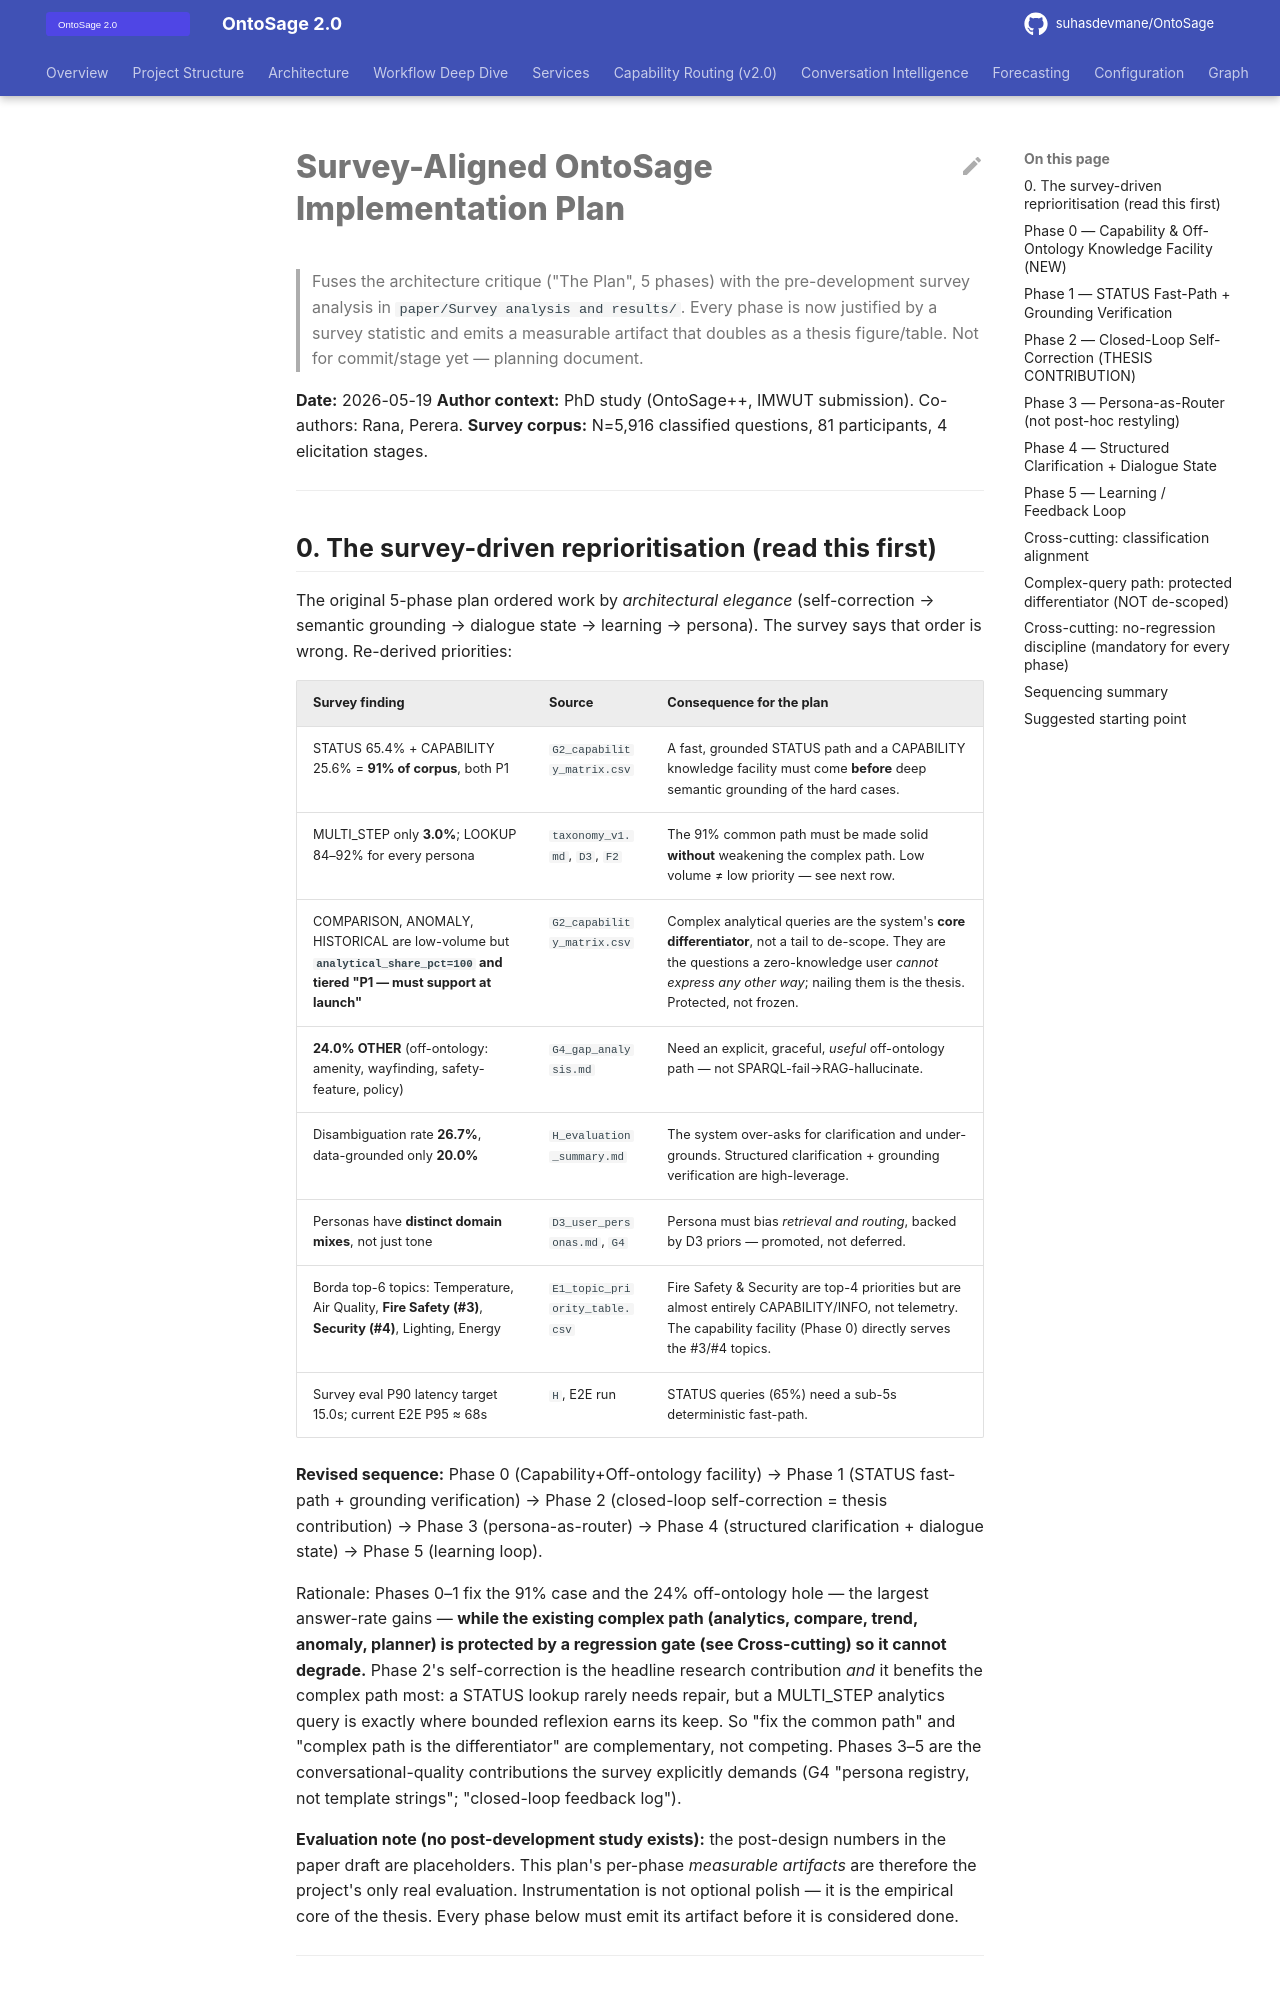

repository: suhasdevmane/OntoSage · page: superpowers/plans/2026-05-19-survey-aligned-ontosage/index.html · generator: mkdocs

# Survey-Aligned OntoSage Implementation Plan

> Fuses the architecture critique ("The Plan", 5 phases) with the pre-development
> survey analysis in `paper/Survey analysis and results/`. Every phase is now
> justified by a survey statistic and emits a measurable artifact that doubles as
> a thesis figure/table. Not for commit/stage yet — planning document.

**Date:** 2026-05-19
**Author context:** PhD study (OntoSage++, IMWUT submission). Co-authors: Rana, Perera.
**Survey corpus:** N=5,916 classified questions, 81 participants, 4 elicitation stages.

---

## 0. The survey-driven reprioritisation (read this first)

The original 5-phase plan ordered work by *architectural elegance* (self-correction →
semantic grounding → dialogue state → learning → persona). The survey says that order
is wrong. Re-derived priorities:

| Survey finding | Source | Consequence for the plan |
|---|---|---|
| STATUS 65.4% + CAPABILITY 25.6% = **91% of corpus**, both P1 | `G2_capability_matrix.csv` | A fast, grounded STATUS path and a CAPABILITY knowledge facility must come **before** deep semantic grounding of the hard cases. |
| MULTI_STEP only **3.0%**; LOOKUP 84–92% for every persona | `taxonomy_v1.md`, `D3`, `F2` | The 91% common path must be made solid **without** weakening the complex path. Low volume ≠ low priority — see next row. |
| COMPARISON, ANOMALY, HISTORICAL are low-volume but **`analytical_share_pct=100` and tiered "P1 — must support at launch"** | `G2_capability_matrix.csv` | Complex analytical queries are the system's **core differentiator**, not a tail to de-scope. They are the questions a zero-knowledge user *cannot express any other way*; nailing them is the thesis. Protected, not frozen. |
| **24.0% OTHER** (off-ontology: amenity, wayfinding, safety-feature, policy) | `G4_gap_analysis.md` | Need an explicit, graceful, *useful* off-ontology path — not SPARQL-fail→RAG-hallucinate. |
| Disambiguation rate **26.7%**, data-grounded only **20.0%** | `H_evaluation_summary.md` | The system over-asks for clarification and under-grounds. Structured clarification + grounding verification are high-leverage. |
| Personas have **distinct domain mixes**, not just tone | `D3_user_personas.md`, `G4` | Persona must bias *retrieval and routing*, backed by D3 priors — promoted, not deferred. |
| Borda top-6 topics: Temperature, Air Quality, **Fire Safety (#3)**, **Security (#4)**, Lighting, Energy | `E1_topic_priority_table.csv` | Fire Safety & Security are top-4 priorities but are almost entirely CAPABILITY/INFO, not telemetry. The capability facility (Phase 0) directly serves the #3/#4 topics. |
| Survey eval P90 latency target 15.0s; current E2E P95 ≈ 68s | `H`, E2E run | STATUS queries (65%) need a sub-5s deterministic fast-path. |

**Revised sequence:** Phase 0 (Capability+Off-ontology facility) → Phase 1 (STATUS
fast-path + grounding verification) → Phase 2 (closed-loop self-correction =
thesis contribution) → Phase 3 (persona-as-router) → Phase 4 (structured
clarification + dialogue state) → Phase 5 (learning loop).

Rationale: Phases 0–1 fix the 91% case and the 24% off-ontology hole — the
largest answer-rate gains — **while the existing complex path (analytics,
compare, trend, anomaly, planner) is protected by a regression gate (see
Cross-cutting) so it cannot degrade.** Phase 2's self-correction is the headline
research contribution *and* it benefits the complex path most: a STATUS lookup
rarely needs repair, but a MULTI_STEP analytics query is exactly where bounded
reflexion earns its keep. So "fix the common path" and "complex path is the
differentiator" are complementary, not competing. Phases 3–5 are the
conversational-quality contributions the survey explicitly demands (G4 "persona
registry, not template strings"; "closed-loop feedback log").

**Evaluation note (no post-development study exists):** the post-design numbers
in the paper draft are placeholders. This plan's per-phase *measurable
artifacts* are therefore the project's only real evaluation. Instrumentation is
not optional polish — it is the empirical core of the thesis. Every phase below
must emit its artifact before it is considered done.

---
